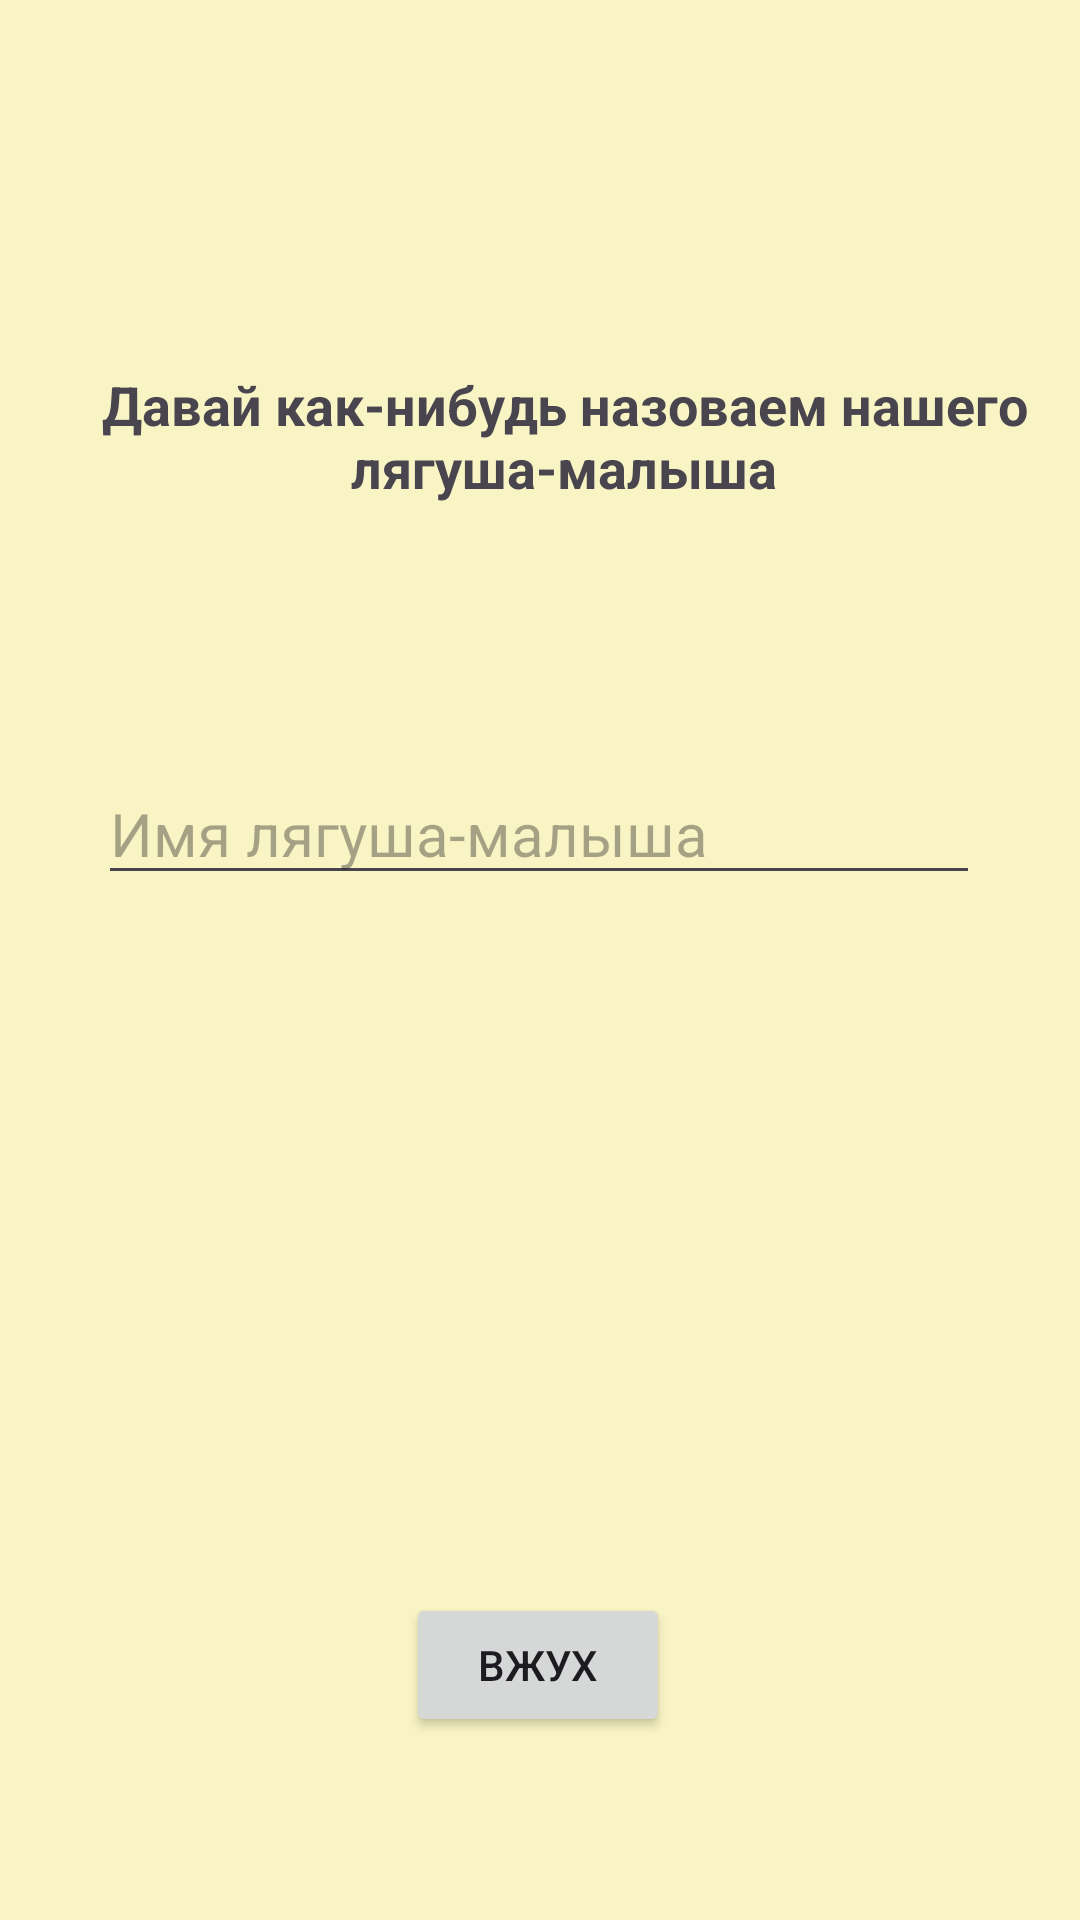

The Android layout XML behind this screen, and the referenced resources:
<!-- AndroidManifest.xml: application theme Theme.ResultApiAndFragmentsHometask -->
<!-- res/layout/fragment_info.xml -->
<?xml version="1.0" encoding="utf-8"?>
<FrameLayout xmlns:android="http://schemas.android.com/apk/res/android"
    xmlns:app="http://schemas.android.com/apk/res-auto"
    xmlns:tools="http://schemas.android.com/tools"
    android:layout_width="match_parent"
    android:layout_height="match_parent"
    android:background="@color/beige"
    tools:context=".InfoFragment">

        <androidx.constraintlayout.widget.ConstraintLayout
            android:layout_width="match_parent"
            android:layout_height="match_parent">

            <TextView
                android:id="@+id/textView"
                android:layout_width="wrap_content"
                android:layout_height="wrap_content"
                android:layout_margin="8dp"
                android:layout_marginBottom="88dp"
                android:text="Давай как-нибудь назоваем нашего лягуша-малыша"
                android:textAlignment="center"
                android:textSize="18sp"
                android:textStyle="bold"
                app:layout_constraintBottom_toBottomOf="parent"
                app:layout_constraintEnd_toEndOf="parent"
                app:layout_constraintHorizontal_bias="0.0"
                app:layout_constraintStart_toStartOf="parent"
                app:layout_constraintTop_toTopOf="parent"
                app:layout_constraintVertical_bias="0.198" />

            <EditText
                android:id="@+id/frog_name_edit_text"
                android:layout_width="294dp"
                android:layout_height="wrap_content"
                android:layout_gravity="center"
                android:layout_margin="3dp"
                android:ems="10"
                android:hint="Имя лягуша-малыша"
                android:inputType="text"
                android:textSize="20sp"
                app:layout_constraintBottom_toTopOf="@+id/vghuh_button"
                app:layout_constraintEnd_toEndOf="parent"
                app:layout_constraintHorizontal_bias="0.494"
                app:layout_constraintStart_toStartOf="parent"
                app:layout_constraintTop_toBottomOf="@+id/textView"
                app:layout_constraintVertical_bias="0.266" />

            <Button
                android:id="@+id/vghuh_button"
                android:layout_width="wrap_content"
                android:layout_height="wrap_content"
                android:layout_gravity="center"
                android:layout_marginTop="236dp"
                android:text="Вжух"
                app:layout_constraintBottom_toBottomOf="parent"
                app:layout_constraintEnd_toEndOf="parent"
                app:layout_constraintHorizontal_bias="0.498"
                app:layout_constraintStart_toStartOf="parent"
                app:layout_constraintTop_toTopOf="parent"
                app:layout_constraintVertical_bias="0.829" />

        </androidx.constraintlayout.widget.ConstraintLayout>
</FrameLayout>
<!-- resources referenced by this layout -->
<resources>
  <color name="beige">#F8F4C4</color>
  <style name="Theme.ResultApiAndFragmentsHometask" parent="Base.Theme.ResultApiAndFragmentsHometask" />
  <style name="Base.Theme.ResultApiAndFragmentsHometask" parent="Theme.Material3.DayNight.NoActionBar">
          
          
      </style>
</resources>
